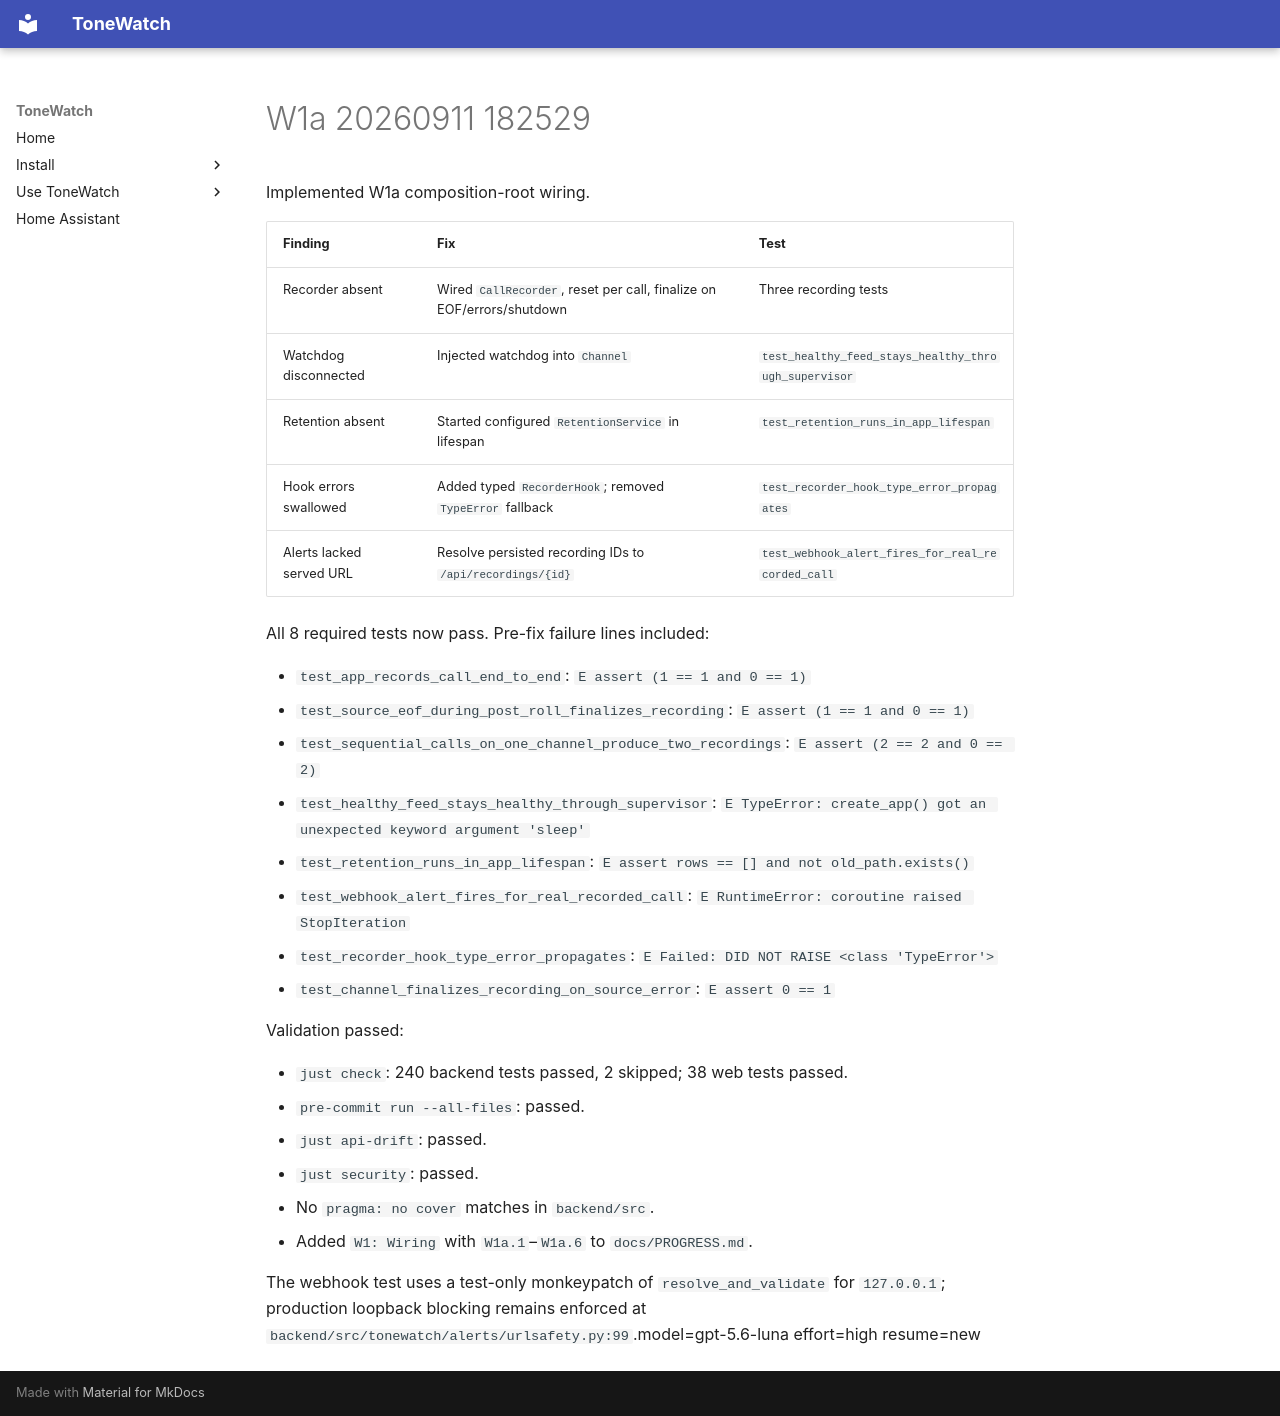

repository: JustBeanie/tonewatch · page: pm/reports/W1a-20260911-182529/index.html · generator: mkdocs

Implemented W1a composition-root wiring.

| Finding | Fix | Test |
|---|---|---|
| Recorder absent | Wired `CallRecorder`, reset per call, finalize on EOF/errors/shutdown | Three recording tests |
| Watchdog disconnected | Injected watchdog into `Channel` | `test_healthy_feed_stays_healthy_through_supervisor` |
| Retention absent | Started configured `RetentionService` in lifespan | `test_retention_runs_in_app_lifespan` |
| Hook errors swallowed | Added typed `RecorderHook`; removed `TypeError` fallback | `test_recorder_hook_type_error_propagates` |
| Alerts lacked served URL | Resolve persisted recording IDs to `/api/recordings/{id}` | `test_webhook_alert_fires_for_real_recorded_call` |

All 8 required tests now pass. Pre-fix failure lines included:

- `test_app_records_call_end_to_end`: `E assert (1 == 1 and 0 == 1)`
- `test_source_eof_during_post_roll_finalizes_recording`: `E assert (1 == 1 and 0 == 1)`
- `test_sequential_calls_on_one_channel_produce_two_recordings`: `E assert (2 == 2 and 0 == 2)`
- `test_healthy_feed_stays_healthy_through_supervisor`: `E TypeError: create_app() got an unexpected keyword argument 'sleep'`
- `test_retention_runs_in_app_lifespan`: `E assert rows == [] and not old_path.exists()`
- `test_webhook_alert_fires_for_real_recorded_call`: `E RuntimeError: coroutine raised StopIteration`
- `test_recorder_hook_type_error_propagates`: `E Failed: DID NOT RAISE <class 'TypeError'>`
- `test_channel_finalizes_recording_on_source_error`: `E assert 0 == 1`

Validation passed:

- `just check`: 240 backend tests passed, 2 skipped; 38 web tests passed.
- `pre-commit run --all-files`: passed.
- `just api-drift`: passed.
- `just security`: passed.
- No `pragma: no cover` matches in `backend/src`.
- Added `W1: Wiring` with `W1a.1`–`W1a.6` to `docs/PROGRESS.md`.

The webhook test uses a test-only monkeypatch of `resolve_and_validate` for `127.0.0.1`; production loopback blocking remains enforced at `backend/src/tonewatch/alerts/urlsafety.py:99`.model=gpt-5.6-luna effort=high resume=new
